The GitHub repository guidouche/DataMiningProject contains a labelled image folder "data" with 5 categories: etoile, lune, nuage, para, soleil. Examples follow, each with its label.

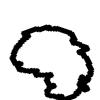
Label: nuage

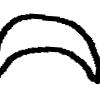
Label: lune

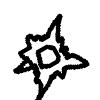
Label: soleil

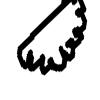
Label: nuage

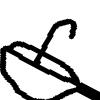
Label: para

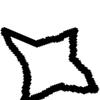
Label: etoile
